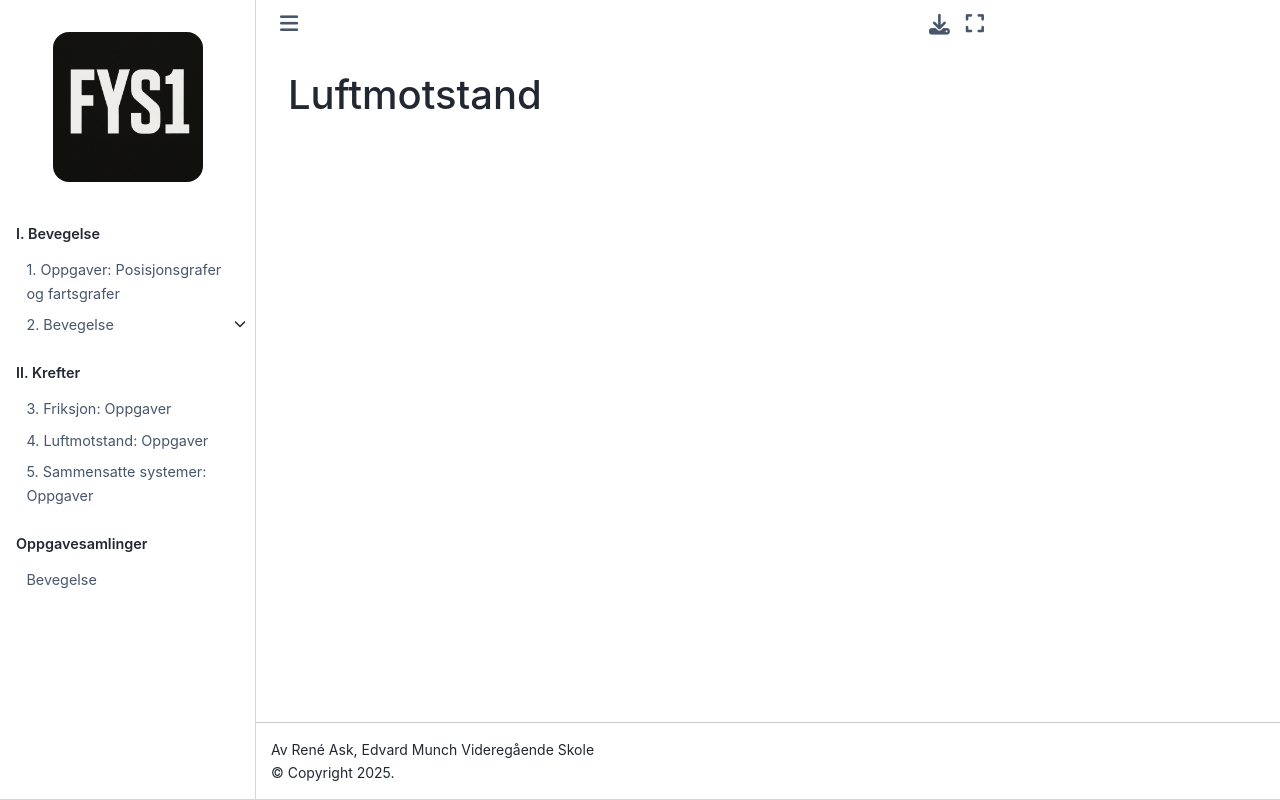

repository: reneaas/fys1 · page: book/krefter/luftmotstand/teori.html · generator: jekyll

# Luftmotstand
